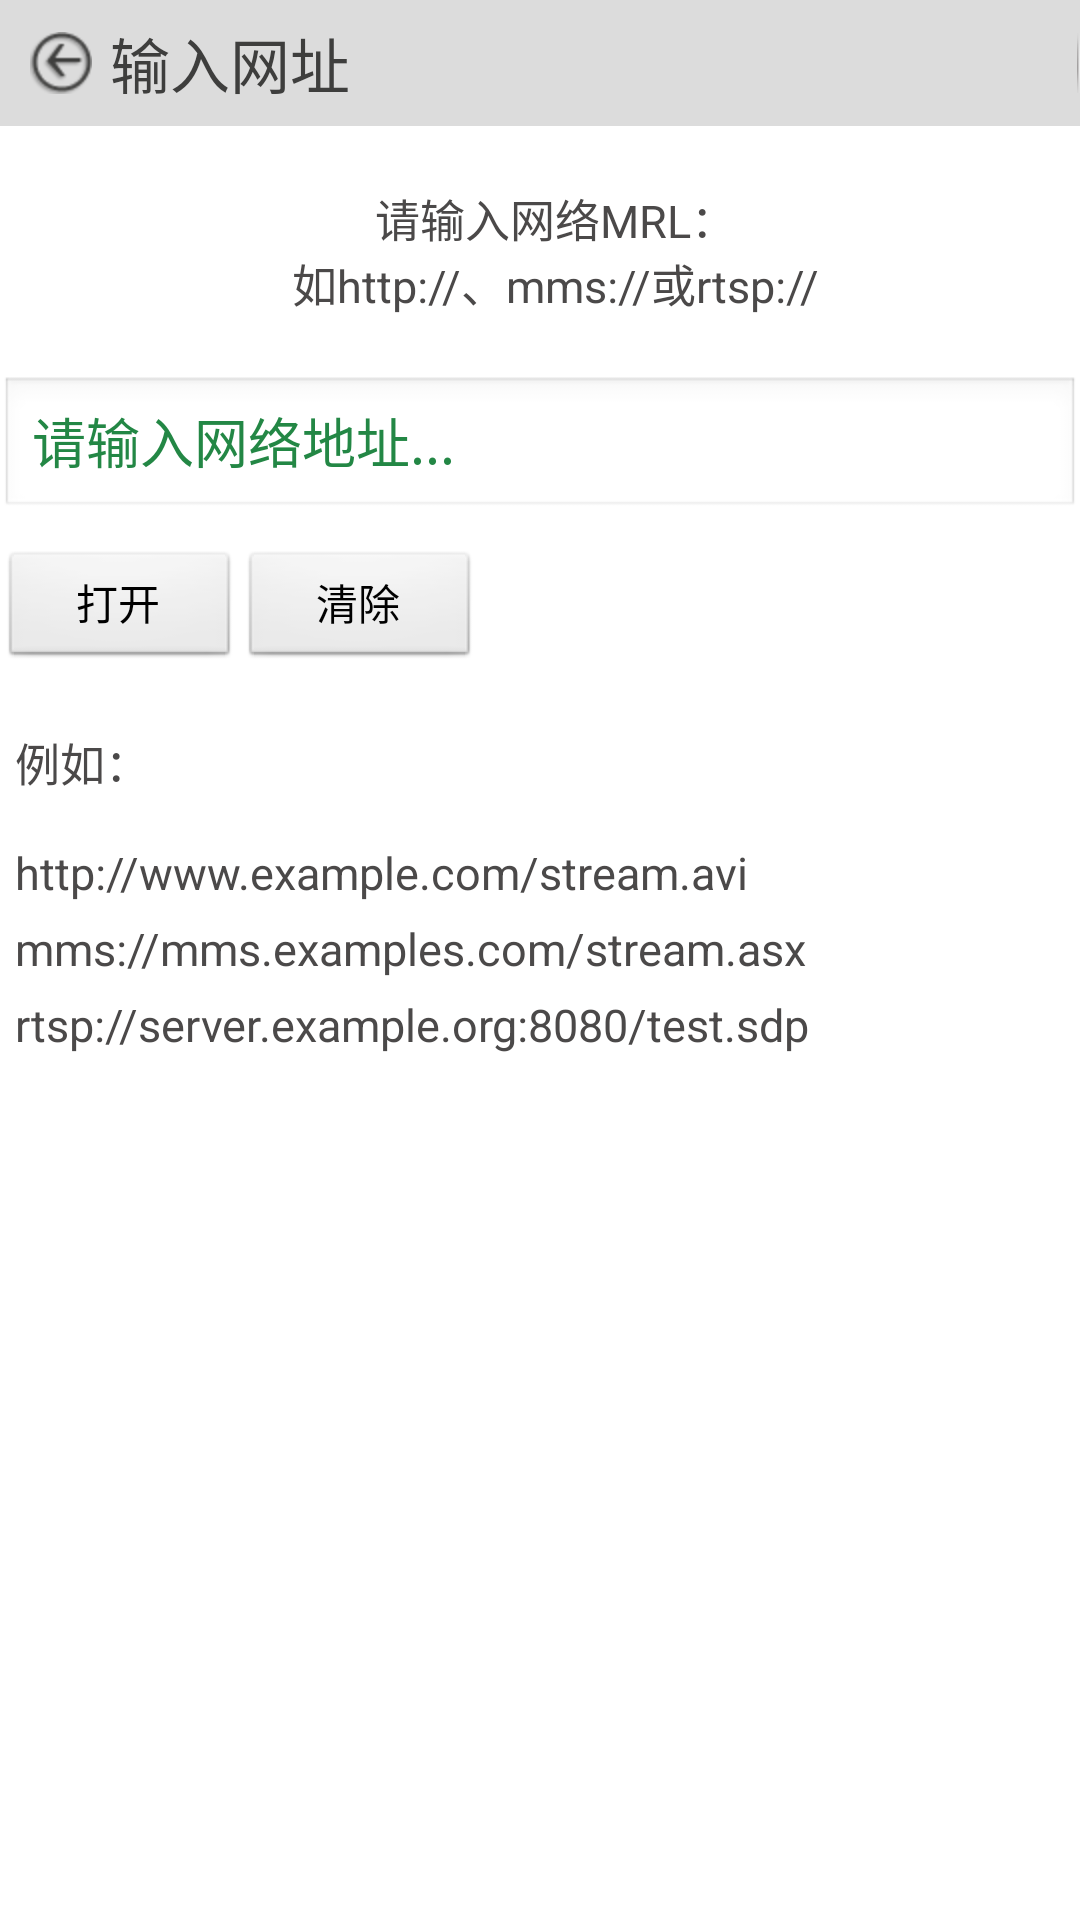

Layout XML and referenced resources for this Android screen:
<!-- AndroidManifest.xml: activity theme android:Theme.NoTitleBar -->
<!-- res/layout/user_def.xml -->
<?xml version="1.0" encoding="utf-8"?>
<LinearLayout xmlns:android="http://schemas.android.com/apk/res/android"
    android:layout_width="fill_parent"
    android:layout_height="fill_parent"
    android:background="@color/white"
    android:orientation="vertical" >

    <LinearLayout style="@style/style_header" >

        <TextView
            android:id="@+id/back_btn"
            style="@style/style_header_text"
            android:text="输入网址" />

        <ImageView
            android:id="@+id/home_btn"
            style="@style/style_content_header_img"
            android:src="@drawable/sel_home"
            android:visibility="gone" />

        <include layout="@layout/layout_divider_header" />

        <ImageView
            android:id="@+id/search"
            style="@style/style_content_header_img"
            android:src="@drawable/sel_search"
            android:visibility="gone" />

        <include
            android:id="@+id/search_devide"
            layout="@layout/layout_divider_header"
            android:visibility="gone" />

        <ImageView
            android:id="@+id/refresh_btn"
            style="@style/style_content_header_img"
            android:src="@drawable/ic_refresh"
            android:visibility="gone" />
    </LinearLayout>

    <TextView
        android:layout_width="wrap_content"
        android:layout_height="wrap_content"
        android:layout_gravity="center_horizontal"
        android:layout_marginLeft="5dp"
        android:layout_marginTop="20dp"
        android:gravity="center"
        android:text="@string/user_def_note"
        android:textColor="#ff4b4949"
        android:textSize="15sp" />

    <EditText
        android:id="@+id/test_uri"
        android:layout_width="fill_parent"
        android:layout_height="wrap_content"
        android:layout_marginTop="20dp"
        android:hint="@string/user_def_hint"
        android:textColorHint="#238745" />

    <RelativeLayout
        android:layout_width="fill_parent"
        android:layout_height="wrap_content"
        android:layout_gravity="center_horizontal"
        android:layout_marginTop="10dp"
        android:orientation="horizontal" >

        <Button
            android:id="@+id/test_play"
            android:layout_width="80dp"
            android:layout_height="40dp"
            android:layout_gravity="center_horizontal"
            android:text="@string/user_def_open" />

        <Button
            android:id="@+id/clear_play"
            android:layout_width="80dp"
            android:layout_height="40dp"
            android:layout_gravity="center_horizontal"
            android:layout_toRightOf="@id/test_play"
            android:text="@string/user_def_clear" />
    </RelativeLayout>

    <TextView
        android:id="@+id/example1"
        android:layout_width="wrap_content"
        android:layout_height="wrap_content"
        android:layout_gravity="left"
        android:layout_marginLeft="5dp"
        android:layout_marginTop="20dp"
        android:text="@string/example1"
        android:textColor="#ff4b4949"
        android:textSize="15sp" />

    <TextView
        android:id="@+id/example2"
        android:layout_width="wrap_content"
        android:layout_height="wrap_content"
        android:layout_gravity="left"
        android:layout_marginLeft="5dp"
        android:layout_marginTop="5dp"
        android:text="@string/example2"
        android:textColor="#ff4b4949"
        android:textSize="15sp" />

    <TextView
        android:id="@+id/example3"
        android:layout_width="wrap_content"
        android:layout_height="wrap_content"
        android:layout_gravity="left"
        android:layout_marginLeft="5dp"
        android:layout_marginTop="5dp"
        android:text="@string/example3"
        android:textColor="#ff4b4949"
        android:textSize="15sp" />

</LinearLayout>
<!-- res/layout/layout_divider_header.xml (included above) -->
<?xml version="1.0" encoding="utf-8"?>
<View xmlns:android="http://schemas.android.com/apk/res/android"
    android:layout_width="1.0dip"
    android:layout_height="20.0dip"
    android:background="@drawable/divider_main_header" />
<!-- resources referenced by this layout -->
<resources>
  <color name="white">#FFFFFFFF</color>
  <!-- drawable divider_main_header: png bitmap (drawable-hdpi, 142 bytes) -->
  <!-- drawable ic_refresh: png bitmap (drawable-hdpi, 885 bytes) -->
  <!-- drawable sel_home (drawable) -->
  <?xml version="1.0" encoding="utf-8"?>
  
  <selector xmlns:android="http://schemas.android.com/apk/res/android">
  
      <item android:drawable="@drawable/ic_home_pressed" android:state_selected="true"/>
      <item android:drawable="@drawable/ic_home_pressed" android:state_pressed="true"/>
      <item android:drawable="@drawable/ic_home"/>
  
  </selector>
  <!-- drawable sel_search (drawable) -->
  <?xml version="1.0" encoding="utf-8"?>
  <selector xmlns:android="http://schemas.android.com/apk/res/android">
  
      <item android:drawable="@drawable/ic_search_pressed" android:state_pressed="true"/>
      <item android:drawable="@drawable/ic_search_pressed" android:state_selected="true"/>
      <item android:drawable="@drawable/ic_search"/>
  
  </selector>
  <string name="example1">例如：\n\nhttp://www.example.com/stream.avi</string>
  <string name="example2">mms://mms.examples.com/stream.asx</string>
  <string name="example3">rtsp://server.example.org:8080/test.sdp</string>
  <string name="user_def_clear">清除</string>
  <string name="user_def_hint">请输入网络地址...</string>
  <string name="user_def_note">请输入网络MRL：\n如http://、mms://或rtsp://</string>
  <string name="user_def_open">打开</string>
  <style name="style_content_header_img">
          <item name="android:gravity">center</item>
          <item name="android:padding">8.0dip</item>
          <item name="android:layout_width">wrap_content</item>
          <item name="android:layout_height">wrap_content</item>
          <item name="android:layout_marginLeft">6.0dip</item>
          <item name="android:layout_marginRight">6.0dip</item>
      </style>
  <style name="style_header">
          <item name="android:gravity">center</item>
          <item name="android:orientation">horizontal</item>
          <item name="android:background">@color/gainsboro</item>
          <item name="android:layout_width">fill_parent</item>
          <item name="android:layout_height">42.0dip</item>
      </style>
  <style name="style_header_text">
          <item name="android:textSize">20.0sp</item>
          <item name="android:textColor">#ff3e3e3d</item>
          <item name="android:ellipsize">start</item>
          <item name="android:gravity">left|center</item>
          <item name="android:paddingLeft">10.0dip</item>
          <item name="android:layout_width">0.0dip</item>
          <item name="android:layout_height">wrap_content</item>
          <item name="android:singleLine">true</item>
          <item name="android:drawableLeft">@drawable/sel_back</item>
          <item name="android:drawablePadding">6.0dip</item>
          <item name="android:layout_weight">1.0</item>
      </style>
  <!-- drawable ic_home_pressed: png bitmap (drawable-hdpi, 781 bytes) -->
  <!-- drawable ic_home: png bitmap (drawable-hdpi, 781 bytes) -->
  <!-- drawable ic_search_pressed: png bitmap (drawable-hdpi, 648 bytes) -->
  <color name="gainsboro">#DCDCDC</color>
  <!-- drawable sel_back (drawable) -->
  <?xml version="1.0" encoding="utf-8"?>
  
  <selector
    xmlns:android="http://schemas.android.com/apk/res/android">
      <item android:state_selected="true" android:drawable="@drawable/ic_back_pressed" />
      <item android:state_pressed="true" android:drawable="@drawable/ic_back_pressed" />
      <item android:drawable="@drawable/ic_back" />
  </selector>
  <!-- drawable ic_back_pressed: png bitmap (drawable-hdpi, 1679 bytes) -->
  <!-- drawable ic_back: png bitmap (drawable-hdpi, 1694 bytes) -->
</resources>
